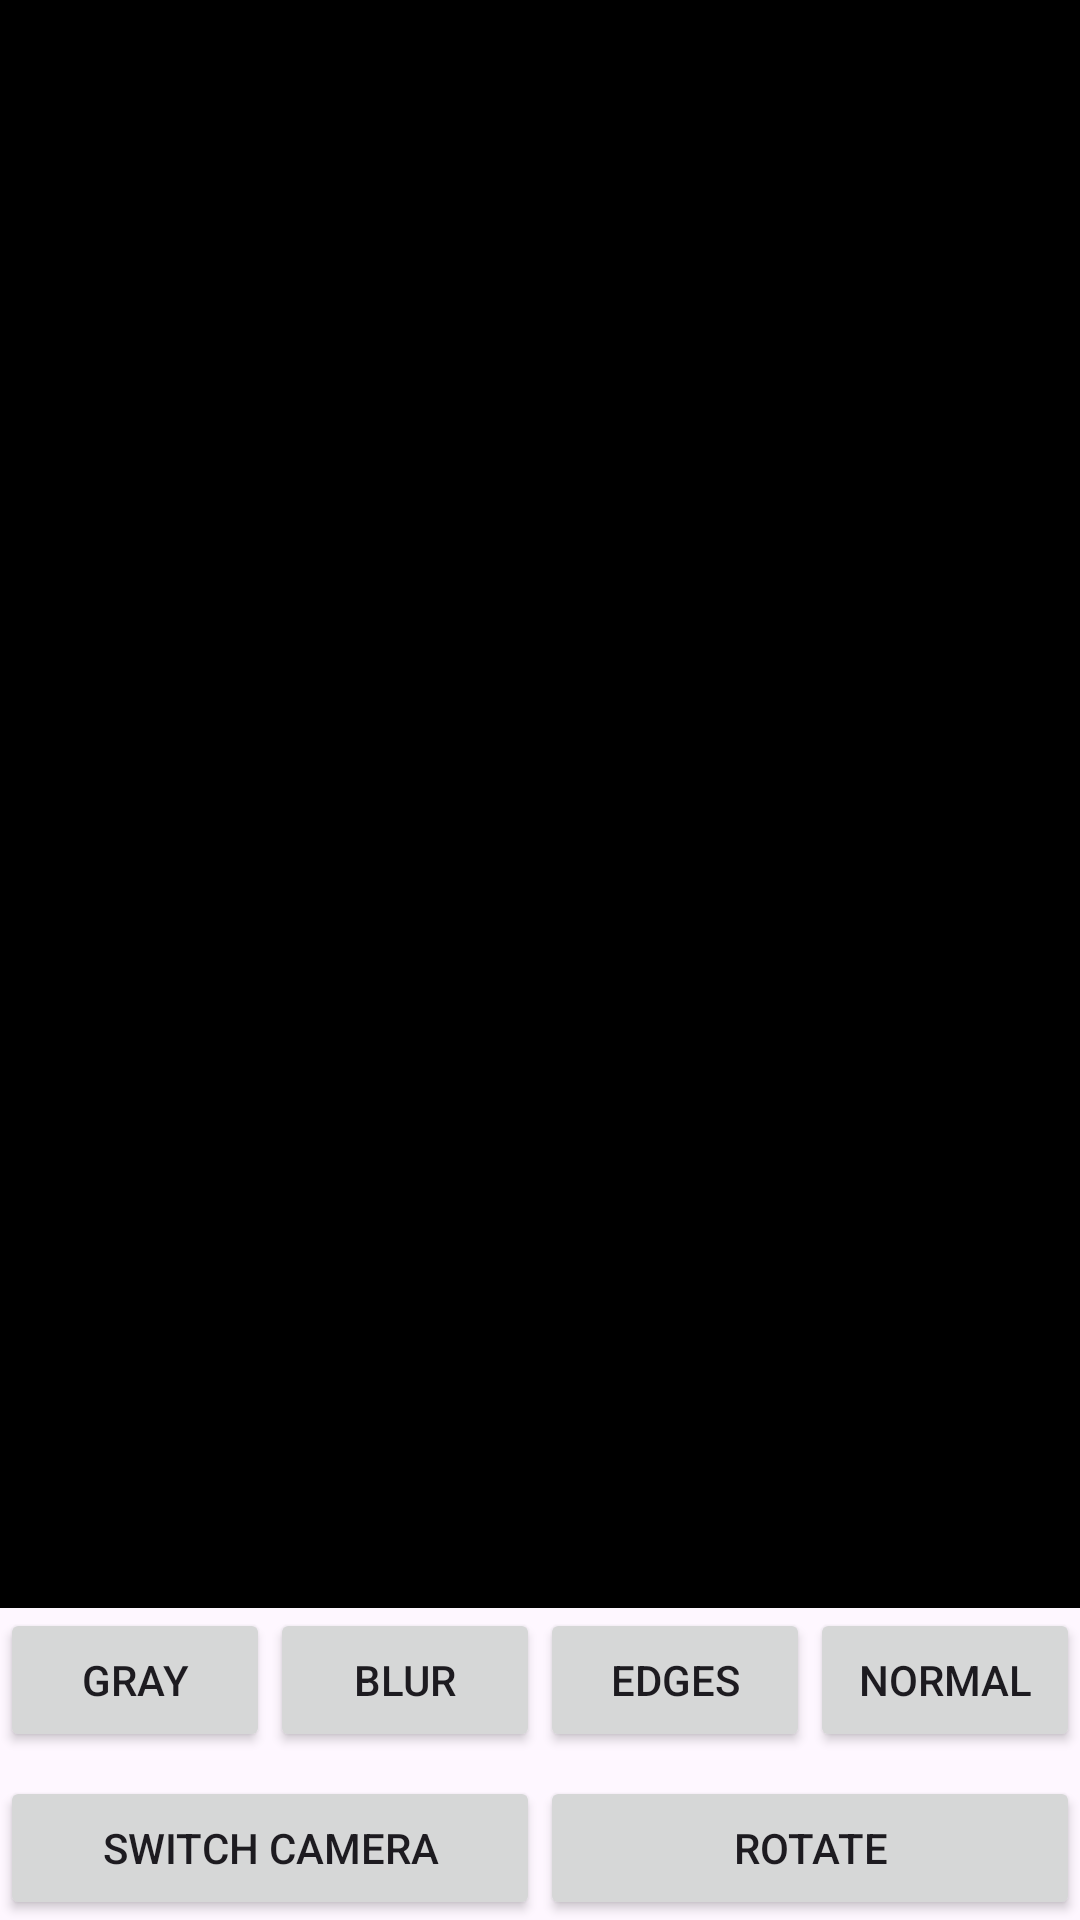

This screen was rendered from an Android layout file. Write that file and the resources it references.
<!-- AndroidManifest.xml: application theme Theme.OpenCVNDKApp -->
<!-- res/layout/activity_camera.xml -->
<?xml version="1.0" encoding="utf-8"?>
<androidx.constraintlayout.widget.ConstraintLayout
    xmlns:android="http://schemas.android.com/apk/res/android"
    xmlns:tools="http://schemas.android.com/tools"
    xmlns:app="http://schemas.android.com/apk/res-auto"
    android:id="@+id/main"
    android:layout_width="match_parent"
    android:layout_height="match_parent"
    tools:context=".CameraActivity">

    <LinearLayout
        android:layout_width="match_parent"
        android:layout_height="match_parent"
        android:orientation="vertical">

        <FrameLayout
            android:id="@+id/previewLayout"
            android:layout_width="match_parent"
            android:layout_height="0dp"
            android:layout_weight="1">

            <ImageView
                android:id="@+id/cameraPreview"
                android:layout_width="match_parent"
                android:layout_height="match_parent"
                android:scaleType="centerCrop"
                android:background="#000" />
        </FrameLayout>

        <LinearLayout
            android:layout_width="match_parent"
            android:layout_height="wrap_content"
            android:orientation="vertical">

            
            <LinearLayout
                android:layout_width="match_parent"
                android:layout_height="wrap_content"
                android:orientation="horizontal">

                <Button
                    android:id="@+id/btnGray"
                    android:layout_width="0dp"
                    android:layout_height="wrap_content"
                    android:layout_weight="1"
                    android:text="Gray" />

                <Button
                    android:id="@+id/btnBlur"
                    android:layout_width="0dp"
                    android:layout_height="wrap_content"
                    android:layout_weight="1"
                    android:text="Blur" />

                <Button
                    android:id="@+id/btnEdges"
                    android:layout_width="0dp"
                    android:layout_height="wrap_content"
                    android:layout_weight="1"
                    android:text="Edges" />

                <Button
                    android:id="@+id/btnNormal"
                    android:layout_width="0dp"
                    android:layout_height="wrap_content"
                    android:layout_weight="1"
                    android:text="Normal" />
            </LinearLayout>

            
            <LinearLayout
                android:layout_width="match_parent"
                android:layout_height="wrap_content"
                android:orientation="horizontal"
                android:layout_marginTop="8dp">

                <Button
                    android:id="@+id/btnSwitchCamera"
                    android:layout_width="0dp"
                    android:layout_height="wrap_content"
                    android:layout_weight="1"
                    android:text="Switch Camera" />

                <Button
                    android:id="@+id/btnRotate"
                    android:layout_width="0dp"
                    android:layout_height="wrap_content"
                    android:layout_weight="1"
                    android:text="Rotate" />
            </LinearLayout>
        </LinearLayout>

    </LinearLayout>

  </androidx.constraintlayout.widget.ConstraintLayout>
<!-- resources referenced by this layout -->
<resources>
  <style name="Theme.OpenCVNDKApp" parent="Base.Theme.OpenCVNDKApp" />
  <style name="Base.Theme.OpenCVNDKApp" parent="Theme.Material3.DayNight.NoActionBar">
          
          
      </style>
</resources>
